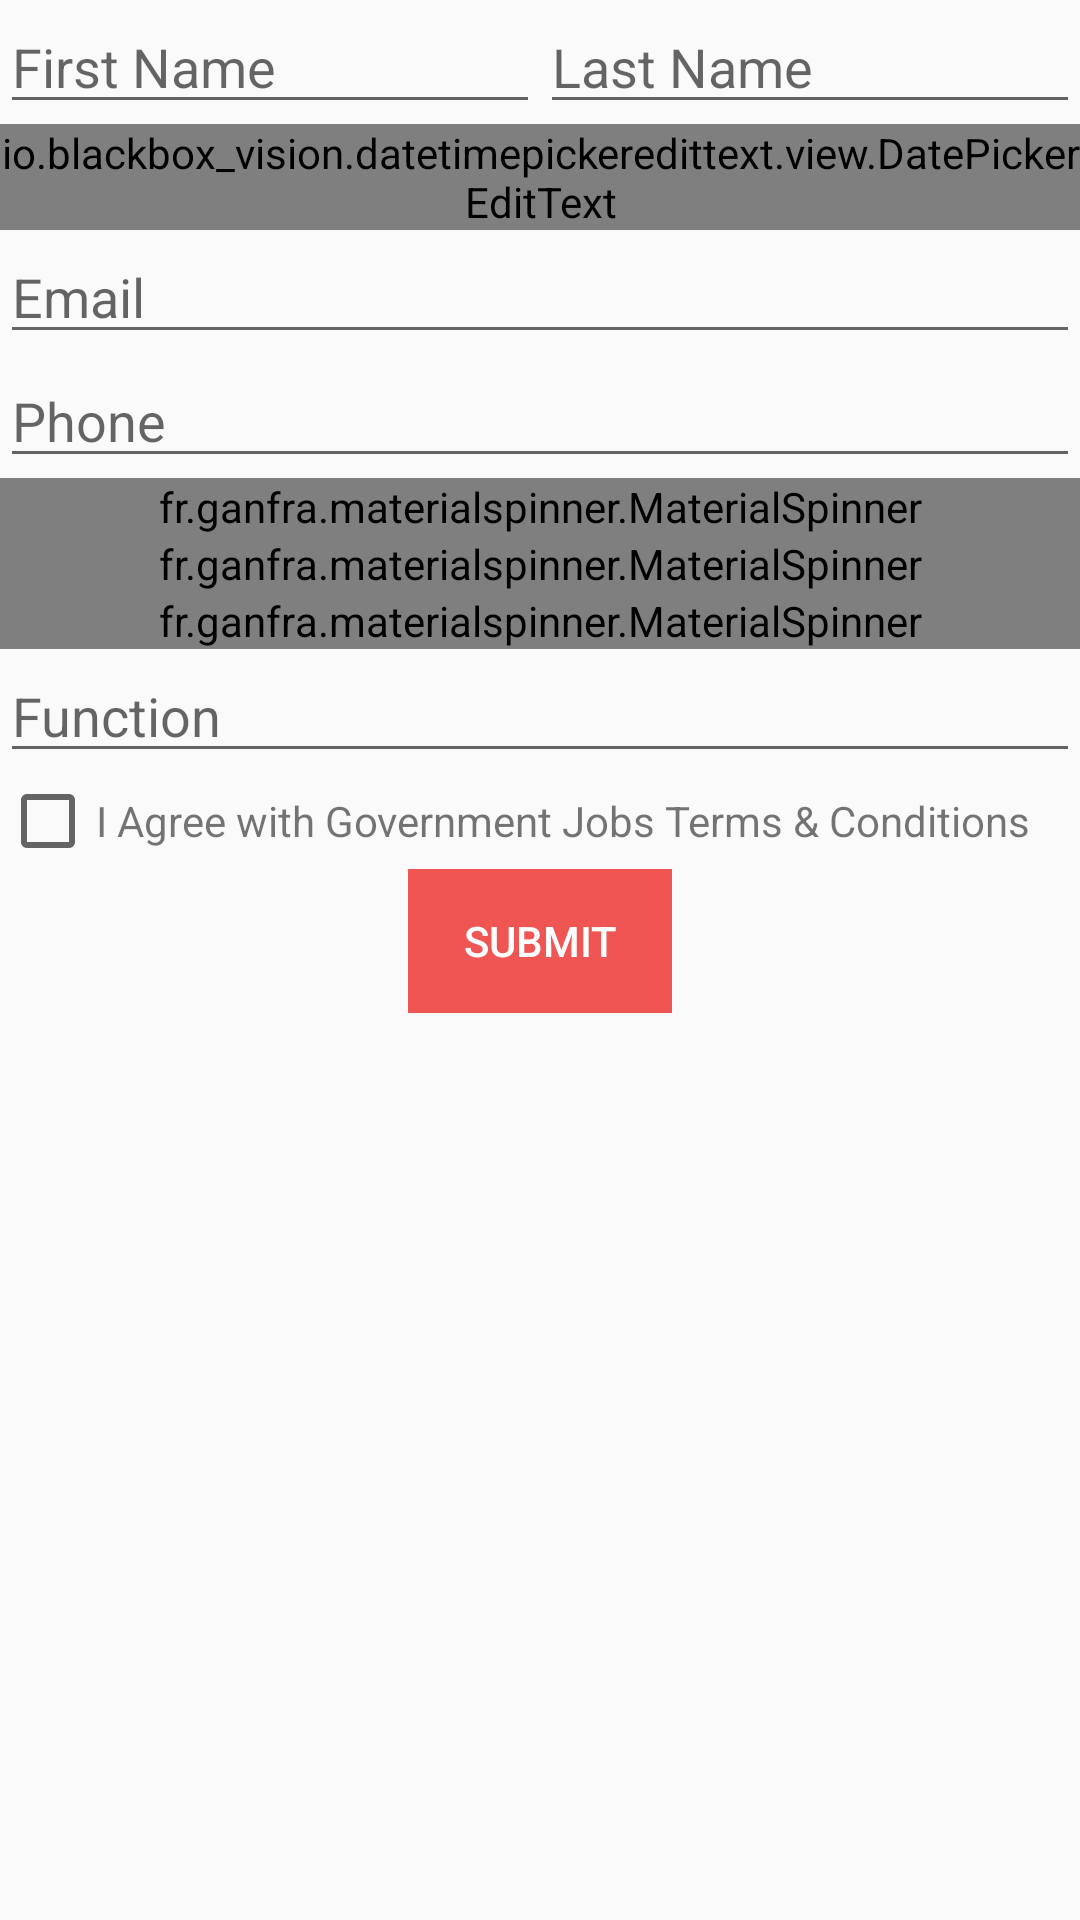

Layout XML and referenced resources for this Android screen:
<!-- AndroidManifest.xml: application theme MyTheme -->
<!-- res/layout/activity_sign_up.xml -->
<?xml version="1.0" encoding="utf-8"?>
<ScrollView xmlns:android="http://schemas.android.com/apk/res/android"
    xmlns:tools="http://schemas.android.com/tools"
    xmlns:app="http://schemas.android.com/apk/res-auto"
    android:id="@+id/activity_sign_up"
    android:layout_width="match_parent"
    android:layout_height="wrap_content"
    tools:context="com.example.vinaykumarg.myapplication.SignUpActivity">
    <LinearLayout
        android:layout_width="match_parent"
        android:layout_height="wrap_content"
        android:orientation="vertical">
    <LinearLayout
        android:layout_width="match_parent"
        android:layout_height="wrap_content"
        android:id="@+id/fullname"
        android:orientation="horizontal">
        <EditText
            android:layout_width="0dp"
            android:layout_weight="1"
            android:layout_height="wrap_content"
            android:hint="@string/fname"/>
        <EditText
            android:layout_width="0dp"
            android:layout_height="wrap_content"
            android:layout_weight="1"
            android:hint="@string/lname"/>
    </LinearLayout>

    <io.blackbox_vision.datetimepickeredittext.view.DatePickerEditText
        android:id="@+id/datePickerEditText"
        android:layout_width="match_parent"
        android:layout_height="wrap_content"
        android:drawableEnd="@drawable/calender"
        android:hint="@string/select_date"/>
    <LinearLayout
        android:layout_width="match_parent"
        android:layout_height="wrap_content"
        android:orientation="vertical">
        <EditText
            android:layout_width="match_parent"
            android:layout_height="wrap_content"
            android:hint="@string/email"/>
        <EditText
            android:layout_width="match_parent"
            android:layout_height="wrap_content"
            android:hint="@string/phone"/>
        <fr.ganfra.materialspinner.MaterialSpinner
            android:id="@+id/locationspinner"
            android:layout_width="match_parent"
            android:layout_height="wrap_content"
            app:ms_hint="Current Location"/>
        <fr.ganfra.materialspinner.MaterialSpinner
            android:id="@+id/experiencespinner"
            android:layout_width="match_parent"
            android:layout_height="wrap_content"
            app:ms_hint="@string/exp"/>
        <fr.ganfra.materialspinner.MaterialSpinner
            android:id="@+id/qualificationspinner"
            android:layout_width="match_parent"
            android:layout_height="wrap_content"
            app:ms_hint="@string/qualification"/>
        <EditText
            android:layout_width="match_parent"
            android:layout_height="wrap_content"
            android:hint="@string/func"/>
        <LinearLayout
            android:layout_width="match_parent"
            android:layout_height="wrap_content"
            android:orientation="horizontal">
            <CheckBox
                android:layout_width="wrap_content"
                android:layout_height="wrap_content" />
            <TextView
                android:layout_width="wrap_content"
                android:layout_height="wrap_content"
                android:text="@string/agree"/>
        </LinearLayout>
        <LinearLayout
            android:layout_width="wrap_content"
            android:layout_height="wrap_content"
            android:orientation="horizontal"
            android:layout_gravity="center_horizontal">
            <Button
                android:layout_width="wrap_content"
                android:layout_height="wrap_content"
                android:text="@string/submit"
                android:textColor="@color/white"
                android:paddingLeft="@dimen/margin_top"
                android:paddingRight="@dimen/margin_top"
                android:id="@+id/submit"
                android:background="@color/getstarted"/>
        </LinearLayout>
    </LinearLayout>
    </LinearLayout>
</ScrollView>
<!-- resources referenced by this layout -->
<resources>
  <color name="getstarted">#ef5553</color>
  <color name="white">#fefefe</color>
  <dimen name="margin_top">5dp</dimen>
  <!-- drawable calender: png bitmap (drawable, 1870 bytes) -->
  <string name="agree">I Agree with Government Jobs Terms &amp; Conditions</string>
  <string name="email">Email</string>
  <string name="exp">Total Experience</string>
  <string name="fname">First Name</string>
  <string name="func">Function</string>
  <string name="lname">Last Name</string>
  <string name="phone">Phone</string>
  <string name="qualification">Academic Qualification</string>
  <string name="select_date">Date of Birth</string>
  <string name="submit">SUBMIT</string>
  <style name="MyTheme" parent="Theme.AppCompat.Light.DarkActionBar">
          
          <item name="colorPrimary">@color/colorPrimary</item>
          <item name="colorPrimaryDark">@color/colorPrimaryDark</item>
          <item name="colorAccent">@color/colorAccent</item>
      </style>
  <color name="colorPrimary">#15988b</color>
  <color name="colorPrimaryDark">#238b7d</color>
  <color name="colorAccent">#b1a9a9</color>
</resources>
